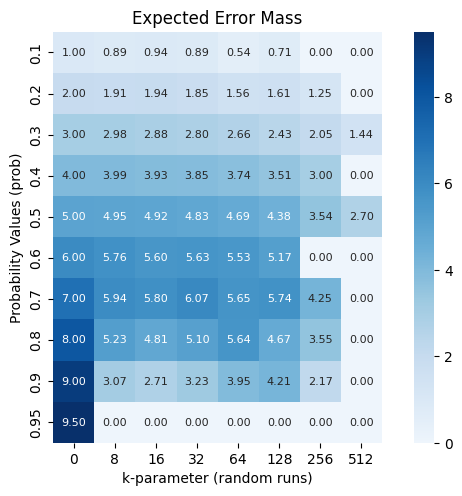

This figure's Python source:
#!/usr/bin/env python3
# -*- coding: utf-8 -*-

import numpy as np
import seaborn as sn
import matplotlib.pyplot as plt

data = [
    [1, 0.89, 0.94, 0.89, 0.54, 0.71, 0.0, 0.0],
    [2, 1.91, 1.94, 1.85, 1.56, 1.61, 1.25, 0.0],
    [3, 2.975, 2.88, 2.80, 2.66, 2.43, 2.05, 1.44],
    [4, 3.99, 3.93, 3.85, 3.74, 3.51, 3.00, 0.0],
    [5, 4.95, 4.92, 4.83, 4.694, 4.38, 3.54, 2.70],
    [6, 5.76, 5.60, 5.63, 5.53, 5.17, 0.0, 0.0],
    [7, 5.94, 5.80, 6.07, 5.65, 5.74, 4.25, 0.0],
    [8, 5.23, 4.81, 5.10, 5.64, 4.67, 3.55, 0.0],
    [9, 3.07, 2.71, 3.23, 3.95, 4.21, 2.17, 0.0],
    [9.5, 0.0, 0.0, 0.0, 0.0, 0.0, 0.0, 0.0],
]

# setting the parameter values
xticklabels = [0, 8, 16, 32, 64, 128, 256, 512]
yticklabels = [0.10, 0.20, 0.30, 0.40, 0.50, 0.60, 0.70, 0.80, 0.90, 0.95]

# plotting the heatmap
ax = sn.heatmap(
    data=data,
    xticklabels=xticklabels,
    yticklabels=yticklabels,
    cmap="Blues",
    # cmap="viridis",
    vmin=0.0,
    vmax=9.5,
    center=4.5,
    annot=True,
    annot_kws={"fontsize": 8},
    square=True,
    fmt=".2f",
    robust=True,
)

ax.set(
    title="Expected Error Mass",
    xlabel="k-parameter (random runs)",
    ylabel="Probability Values (prob)",
)

sn.set(font_scale=0.1)  # set fontsize 0.1

# displaying the plotted heatmap
plt.tight_layout()
plt.savefig("prob_vs_k.png", dpi=120)
